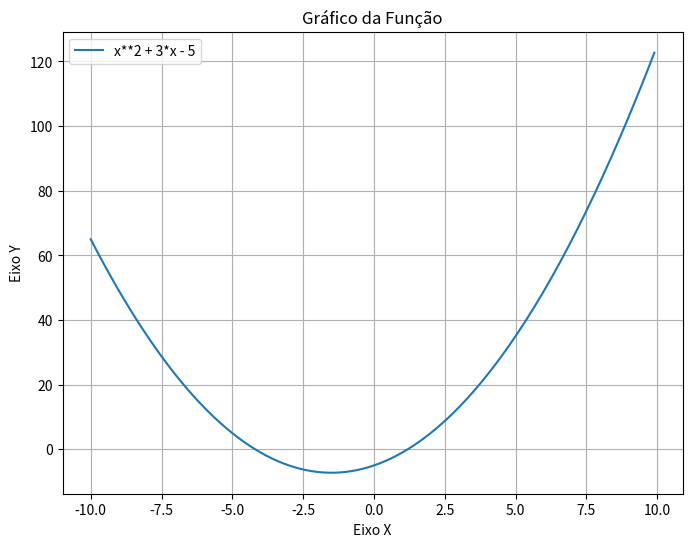

Source code (Python):
import matplotlib.pyplot as plt
import numpy as np

def plot_funcao(expressao, intervalo_x, delta):
    # Avalia a expressão matemática em um intervalo de x
    x = np.arange(intervalo_x[0], intervalo_x[1], delta)
    y = eval(expressao)

    # Cria o gráfico
    plt.figure(figsize=(8, 6))
    plt.plot(x, y, label=expressao)
    plt.title("Gráfico da Função")
    plt.xlabel("Eixo X")
    plt.ylabel("Eixo Y")
    plt.legend()
    plt.grid(True)
    
    plt.show()

# Exemplo de uso:
expressao = "x**2 + 3*x - 5"
intervalo_x = (-10, 10)  # Intervalo de x
delta = 0.1  # Espaçamento entre os valores de x

plot_funcao(expressao, intervalo_x, delta)
